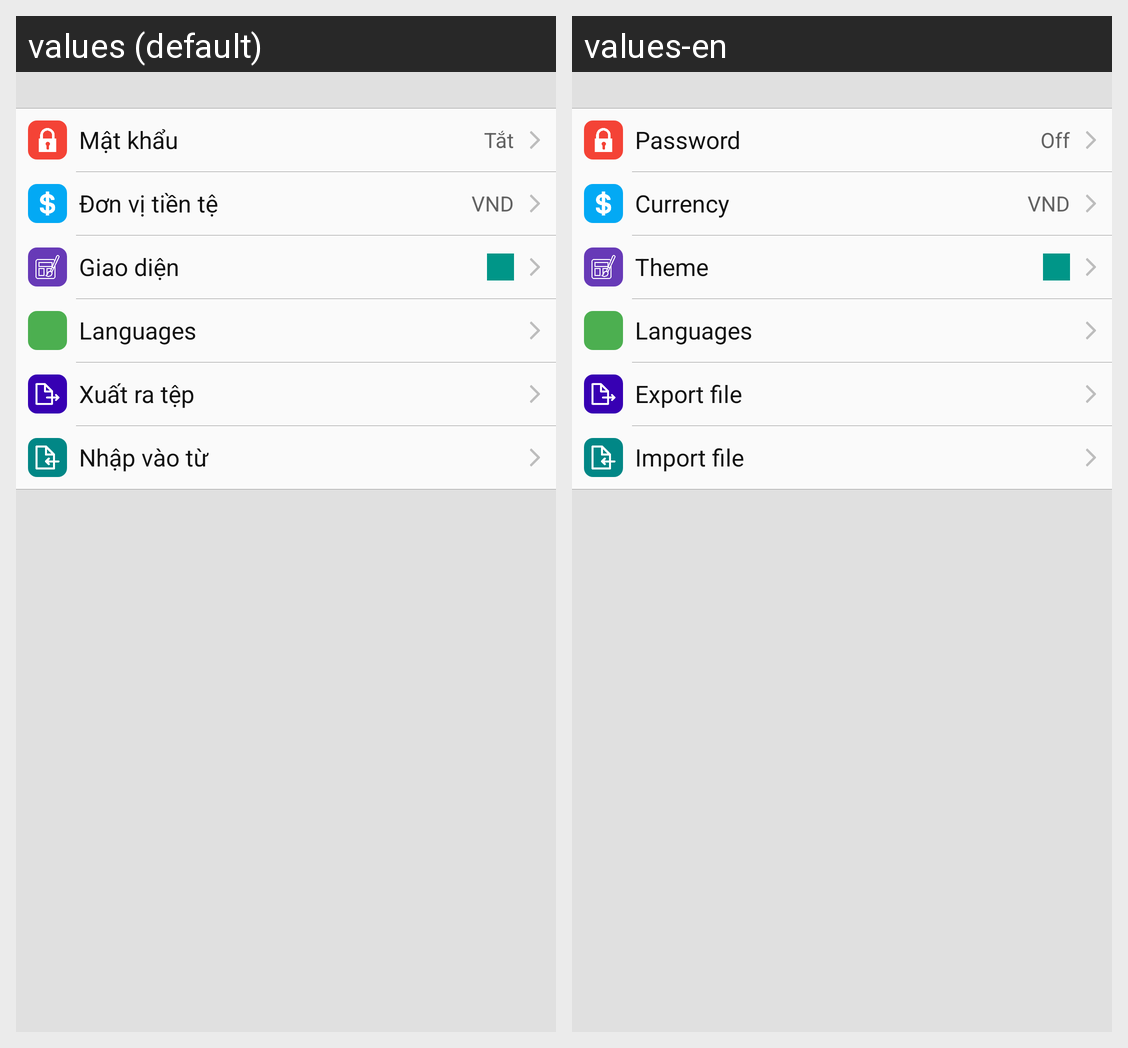

Here is an Android app screen in its default locale and in the app's own translations. Write out the translated-string differences for the strings that appear on this screen.
Android screen res/layout/fragment_them.xml rendered under 2 locales, left to right: values (default), values-en. Device: Nexus 5 (rendered at 1080×1920; each locale shown at half size, 540×960, under a caption strip naming it); theme AppTheme.
Strings drawn on this screen, with the default value and each locale's value (text and hints the layout hard-codes, and strings that could not be matched under every locale, appear in the picture but are not listed):

mat_khau
  values: Mật khẩu
  values-en: Password

tat
  values: Tắt
  values-en: Off

don_vi_tien_te
  values: Đơn vị tiền tệ
  values-en: Currency

giao_dien
  values: Giao diện
  values-en: Theme

language
  values: Languages
  values-en: Languages

xuat_ra_tep
  values: Xuất ra tệp
  values-en: Export file

nhap_vao
  values: Nhập vào từ
  values-en: Import file
